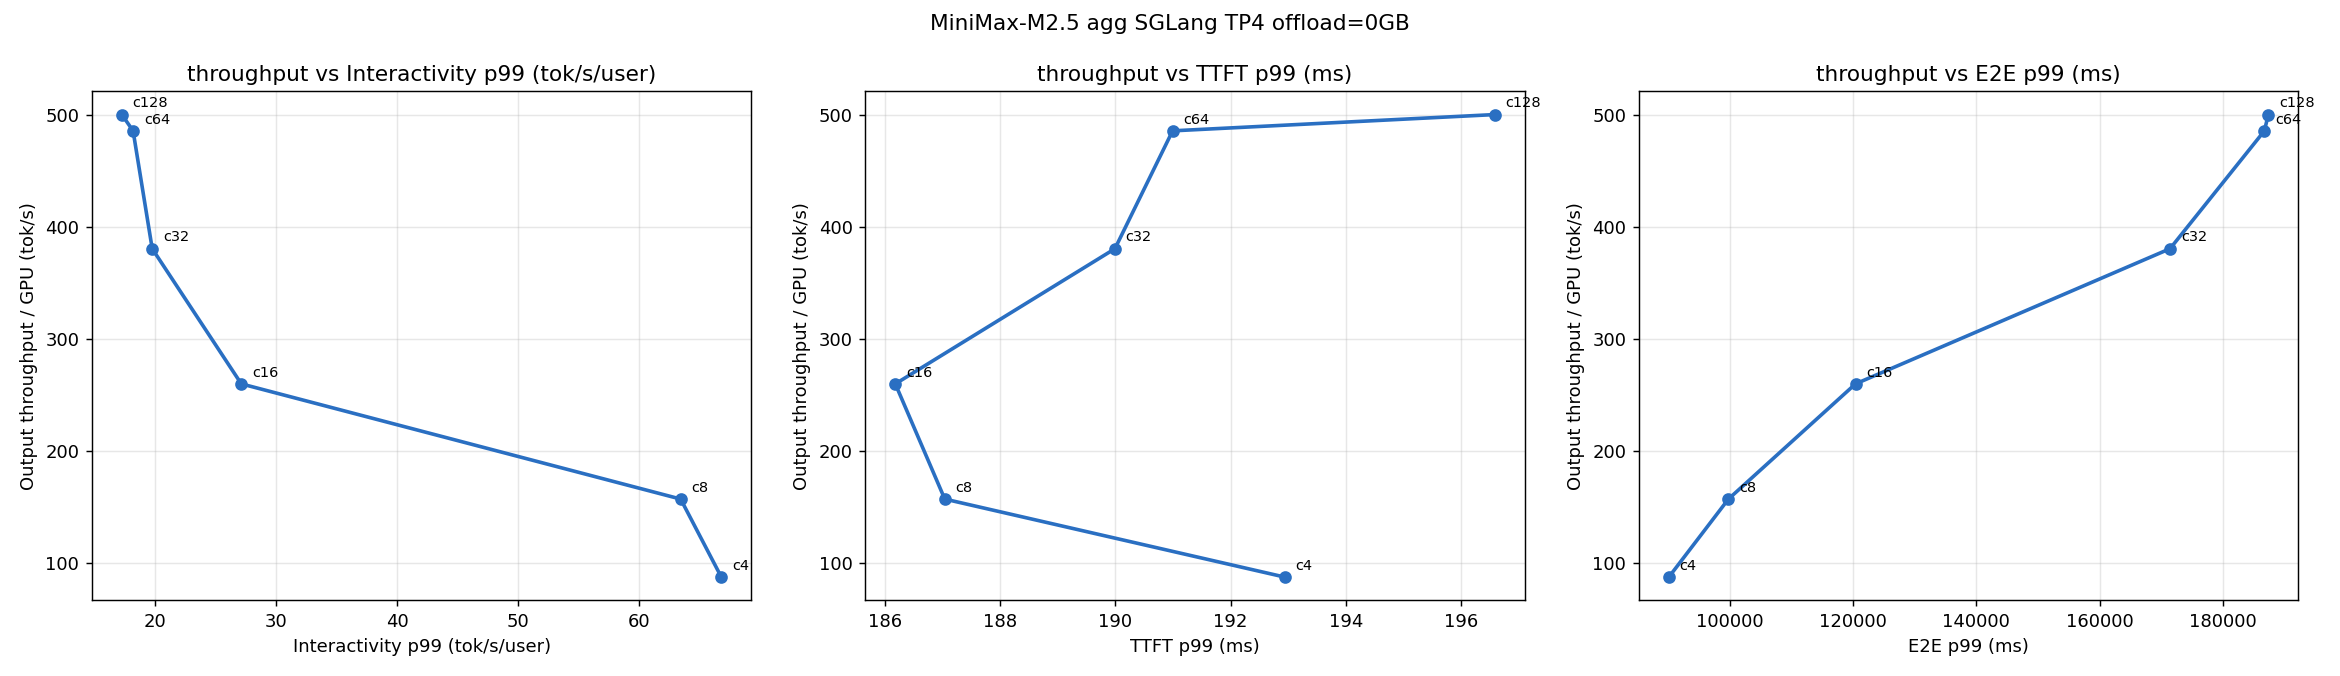

The table this chart was drawn from, first rows:
concurrency, output_tput_per_gpu, intvty_p50, intvty_p99, ttft_p50_ms, ttft_p99_ms, e2e_p50_ms, e2e_p99_ms, gpu_prefix_cache_hit_rate, gpu_kv_usage_perc, cpu_kv_usage_perc, num_running, num_waiting, completed_turns
4, 87.65, 79.99, 66.78, 57.74, 192.9, 8765, 90077, 0.0, 0.0, , 1.0, 0.0, 1745
8, 157.3, 79.96, 63.42, 53.95, 187, 9311, 99750, 0.0, 0.0, , 1.0, 0.0, 1720
16, 260.1, 79.76, 27.13, 53.9, 186.2, 10977, 120381, 0.0, 0.0, , 1.0, 0.0, 1672
32, 380.7, 57.52, 19.77, 54.51, 190, 14749, 171436, 0.0, 0.0, , 1.0, 0.0, 1571
64, 485.9, 46.06, 18.19, 56.24, 191, 17646, 186756, 0.0, 0.0, , 1.0, 0.0, 1333
128, 500.4, 45.91, 17.26, 67.78, 196.6, 21237, 187400, 0.0, 0.0, , 1.0, 0.0, 930
